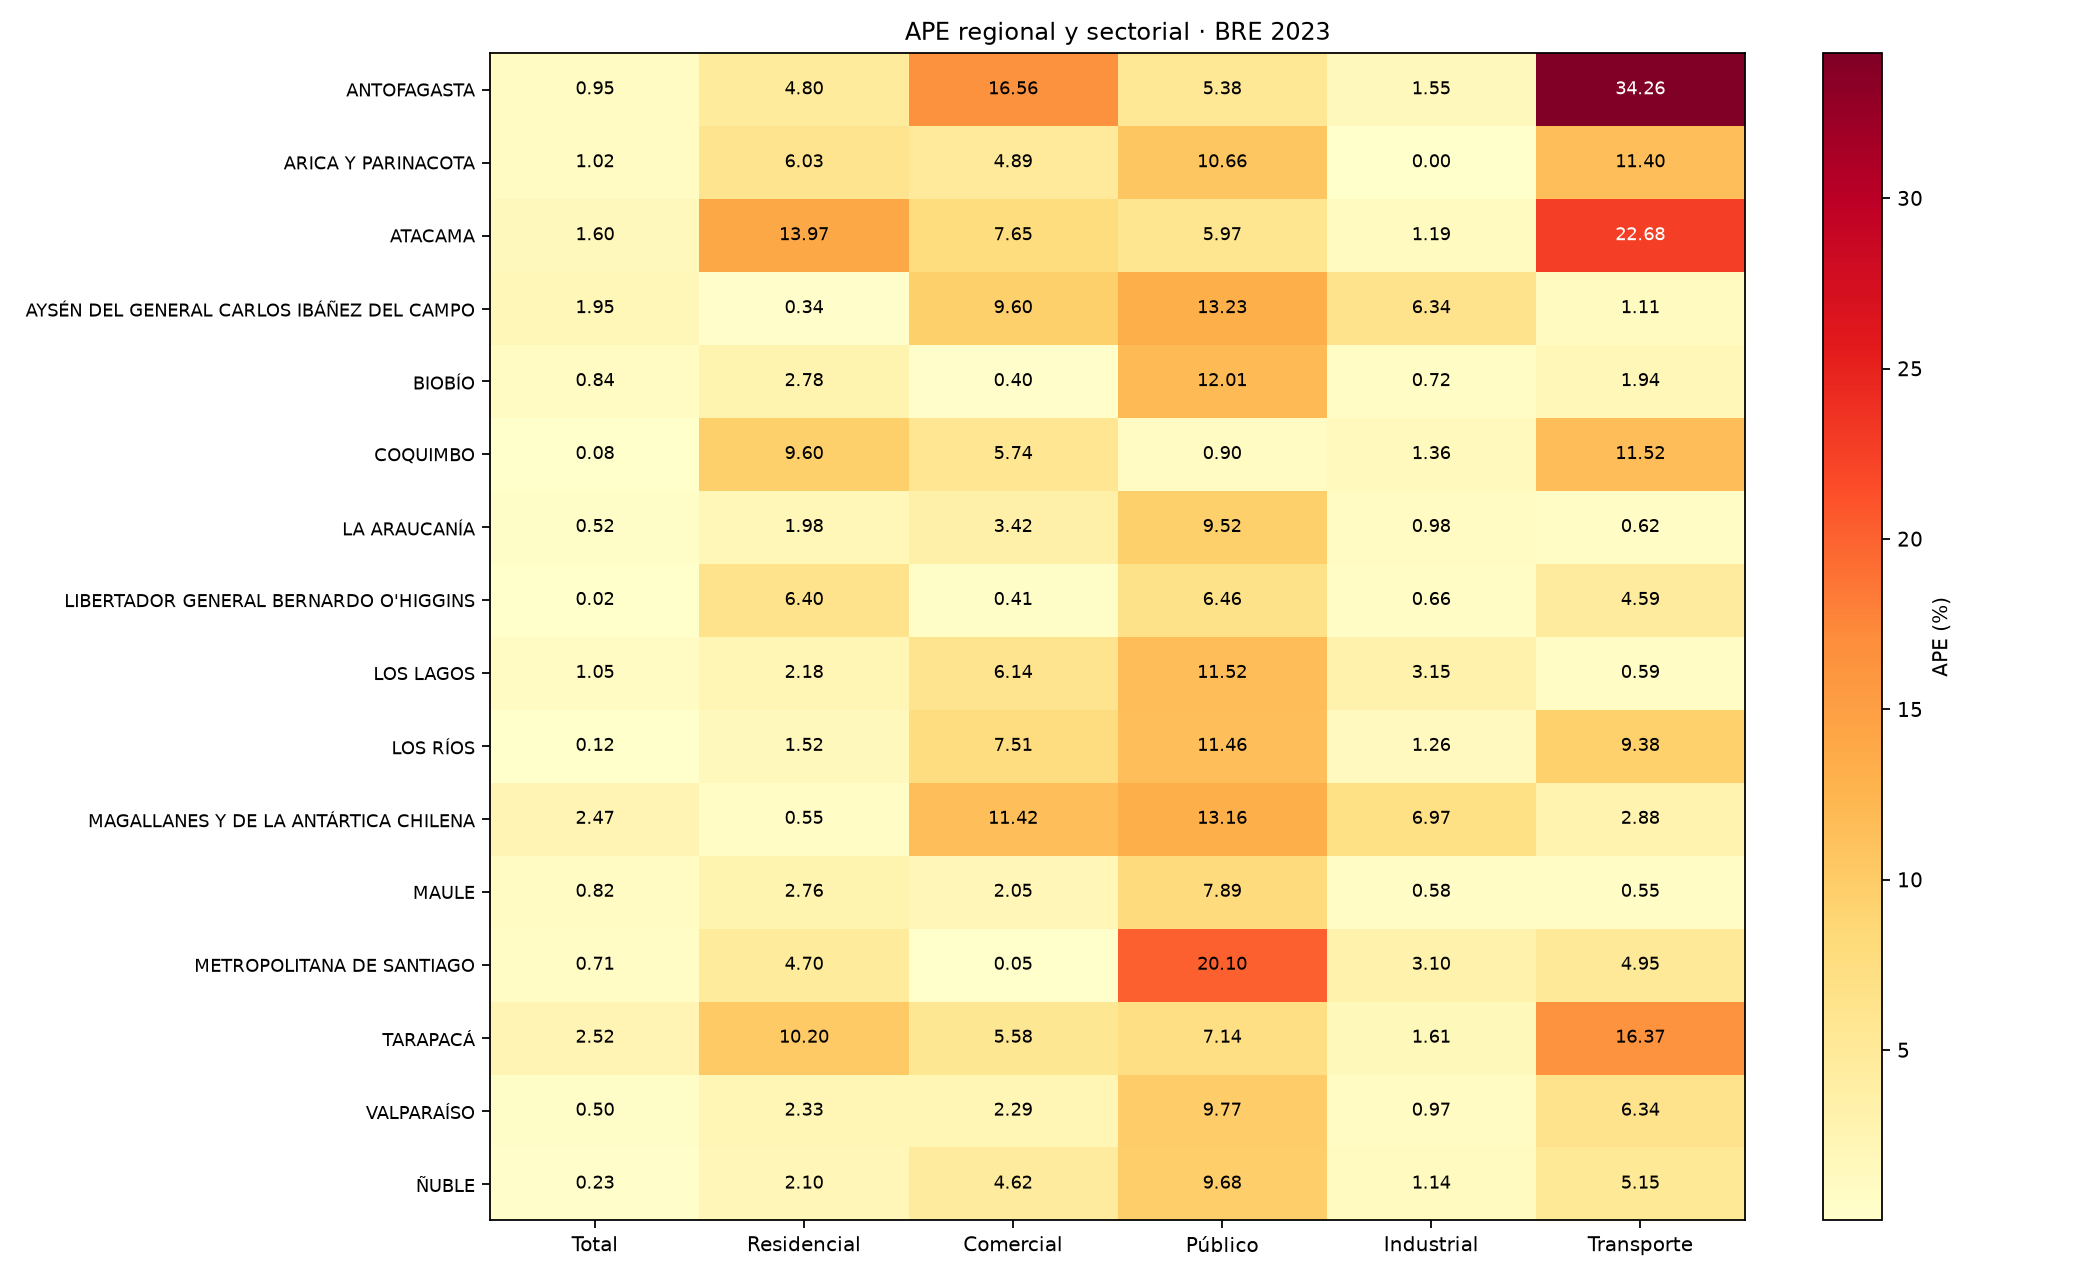

Data behind this chart, as committed beside it:
año, region, region_bne, sector, modelo_GWh, BRE_GWh, APE_pct
2023, ANTOFAGASTA, AN, Total, 17820, 17652, 0.9515
2023, ANTOFAGASTA, AN, Residencial, 460.6, 483.8, 4.803
2023, ANTOFAGASTA, AN, Comercial, 70.56, 84.56, 16.56
2023, ANTOFAGASTA, AN, Público, 179.9, 190.1, 5.381
2023, ANTOFAGASTA, AN, Industrial, 16708, 16454, 1.547
2023, ANTOFAGASTA, AN, Transporte, 289.4, 440.2, 34.26
2023, ARICA Y PARINACOTA, AP, Total, 346.2, 349.8, 1.023
2023, ARICA Y PARINACOTA, AP, Residencial, 163.2, 173.6, 6.034
2023, ARICA Y PARINACOTA, AP, Comercial, 79.29, 83.37, 4.891
2023, ARICA Y PARINACOTA, AP, Público, 9.949, 11.14, 10.66
2023, ARICA Y PARINACOTA, AP, Industrial, 81.46, 81.46, 0.000284
2023, ARICA Y PARINACOTA, AP, Transporte, 0.2083, 0.2351, 11.4
2023, ATACAMA, AT, Total, 4470, 4400, 1.596
2023, ATACAMA, AT, Residencial, 174.3, 202.6, 13.97
2023, ATACAMA, AT, Comercial, 106.6, 115.5, 7.654
2023, ATACAMA, AT, Público, 185, 174.6, 5.965
2023, ATACAMA, AT, Industrial, 3887, 3841, 1.186
2023, ATACAMA, AT, Transporte, 51.1, 66.1, 22.68
2023, AYSÉN DEL GENERAL CARLOS IBÁÑEZ DEL CAMP…, AI, Total, 218.1, 213.9, 1.954
2023, AYSÉN DEL GENERAL CARLOS IBÁÑEZ DEL CAMP…, AI, Residencial, 94.08, 94.4, 0.3389
2023, AYSÉN DEL GENERAL CARLOS IBÁÑEZ DEL CAMP…, AI, Comercial, 65.95, 60.17, 9.603
2023, AYSÉN DEL GENERAL CARLOS IBÁÑEZ DEL CAMP…, AI, Público, 12.82, 14.78, 13.23
2023, AYSÉN DEL GENERAL CARLOS IBÁÑEZ DEL CAMP…, AI, Industrial, 47.32, 44.5, 6.344
2023, AYSÉN DEL GENERAL CARLOS IBÁÑEZ DEL CAMP…, AI, Transporte, 0.09644, 0.09539, 1.108
2023, BIOBÍO, BI, Total, 6122, 6175, 0.8441
2023, BIOBÍO, BI, Residencial, 1279, 1315, 2.782
2023, BIOBÍO, BI, Comercial, 522.5, 520.4, 0.4009
2023, BIOBÍO, BI, Público, 263.7, 299.7, 12.01
2023, BIOBÍO, BI, Industrial, 3983, 4012, 0.718
2023, BIOBÍO, BI, Transporte, 27.17, 27.71, 1.939
2023, COQUIMBO, CO, Total, 2868, 2866, 0.08038
2023, COQUIMBO, CO, Residencial, 506.2, 559.9, 9.602
2023, COQUIMBO, CO, Comercial, 34.29, 36.38, 5.737
2023, COQUIMBO, CO, Público, 138.2, 137, 0.8982
2023, COQUIMBO, CO, Industrial, 2102, 2131, 1.355
2023, COQUIMBO, CO, Transporte, 1.538, 1.739, 11.52
2023, LA ARAUCANÍA, AR, Total, 2053, 2042, 0.5198
2023, LA ARAUCANÍA, AR, Residencial, 726, 740.7, 1.982
2023, LA ARAUCANÍA, AR, Comercial, 293, 283.3, 3.422
2023, LA ARAUCANÍA, AR, Público, 123.9, 136.9, 9.516
2023, LA ARAUCANÍA, AR, Industrial, 870.6, 862.1, 0.9838
2023, LA ARAUCANÍA, AR, Transporte, 19.32, 19.21, 0.6214
2023, LIBERTADOR GENERAL BERNARDO O'HIGGINS, LI, Total, 4582, 4583, 0.01867
2023, LIBERTADOR GENERAL BERNARDO O'HIGGINS, LI, Residencial, 796.7, 851.2, 6.398
2023, LIBERTADOR GENERAL BERNARDO O'HIGGINS, LI, Comercial, 267.5, 268.6, 0.4078
2023, LIBERTADOR GENERAL BERNARDO O'HIGGINS, LI, Público, 144, 153.9, 6.464
2023, LIBERTADOR GENERAL BERNARDO O'HIGGINS, LI, Industrial, 3277, 3299, 0.6606
2023, LIBERTADOR GENERAL BERNARDO O'HIGGINS, LI, Transporte, 9.158, 9.598, 4.589
2023, LOS LAGOS, LL, Total, 3087, 3055, 1.05
2023, LOS LAGOS, LL, Residencial, 835.8, 818, 2.176
2023, LOS LAGOS, LL, Comercial, 811.6, 764.6, 6.144
2023, LOS LAGOS, LL, Público, 94.14, 106.4, 11.52
2023, LOS LAGOS, LL, Industrial, 1401, 1358, 3.154
2023, LOS LAGOS, LL, Transporte, 8.26, 8.211, 0.586
2023, LOS RÍOS, LR, Total, 1318, 1319, 0.117
2023, LOS RÍOS, LR, Residencial, 329.1, 334.1, 1.517
2023, LOS RÍOS, LR, Comercial, 168.6, 156.9, 7.507
2023, LOS RÍOS, LR, Público, 20.94, 23.65, 11.46
2023, LOS RÍOS, LR, Industrial, 794.5, 804.7, 1.259
2023, LOS RÍOS, LR, Transporte, 0.1542, 0.1409, 9.377
... 36 more rows
